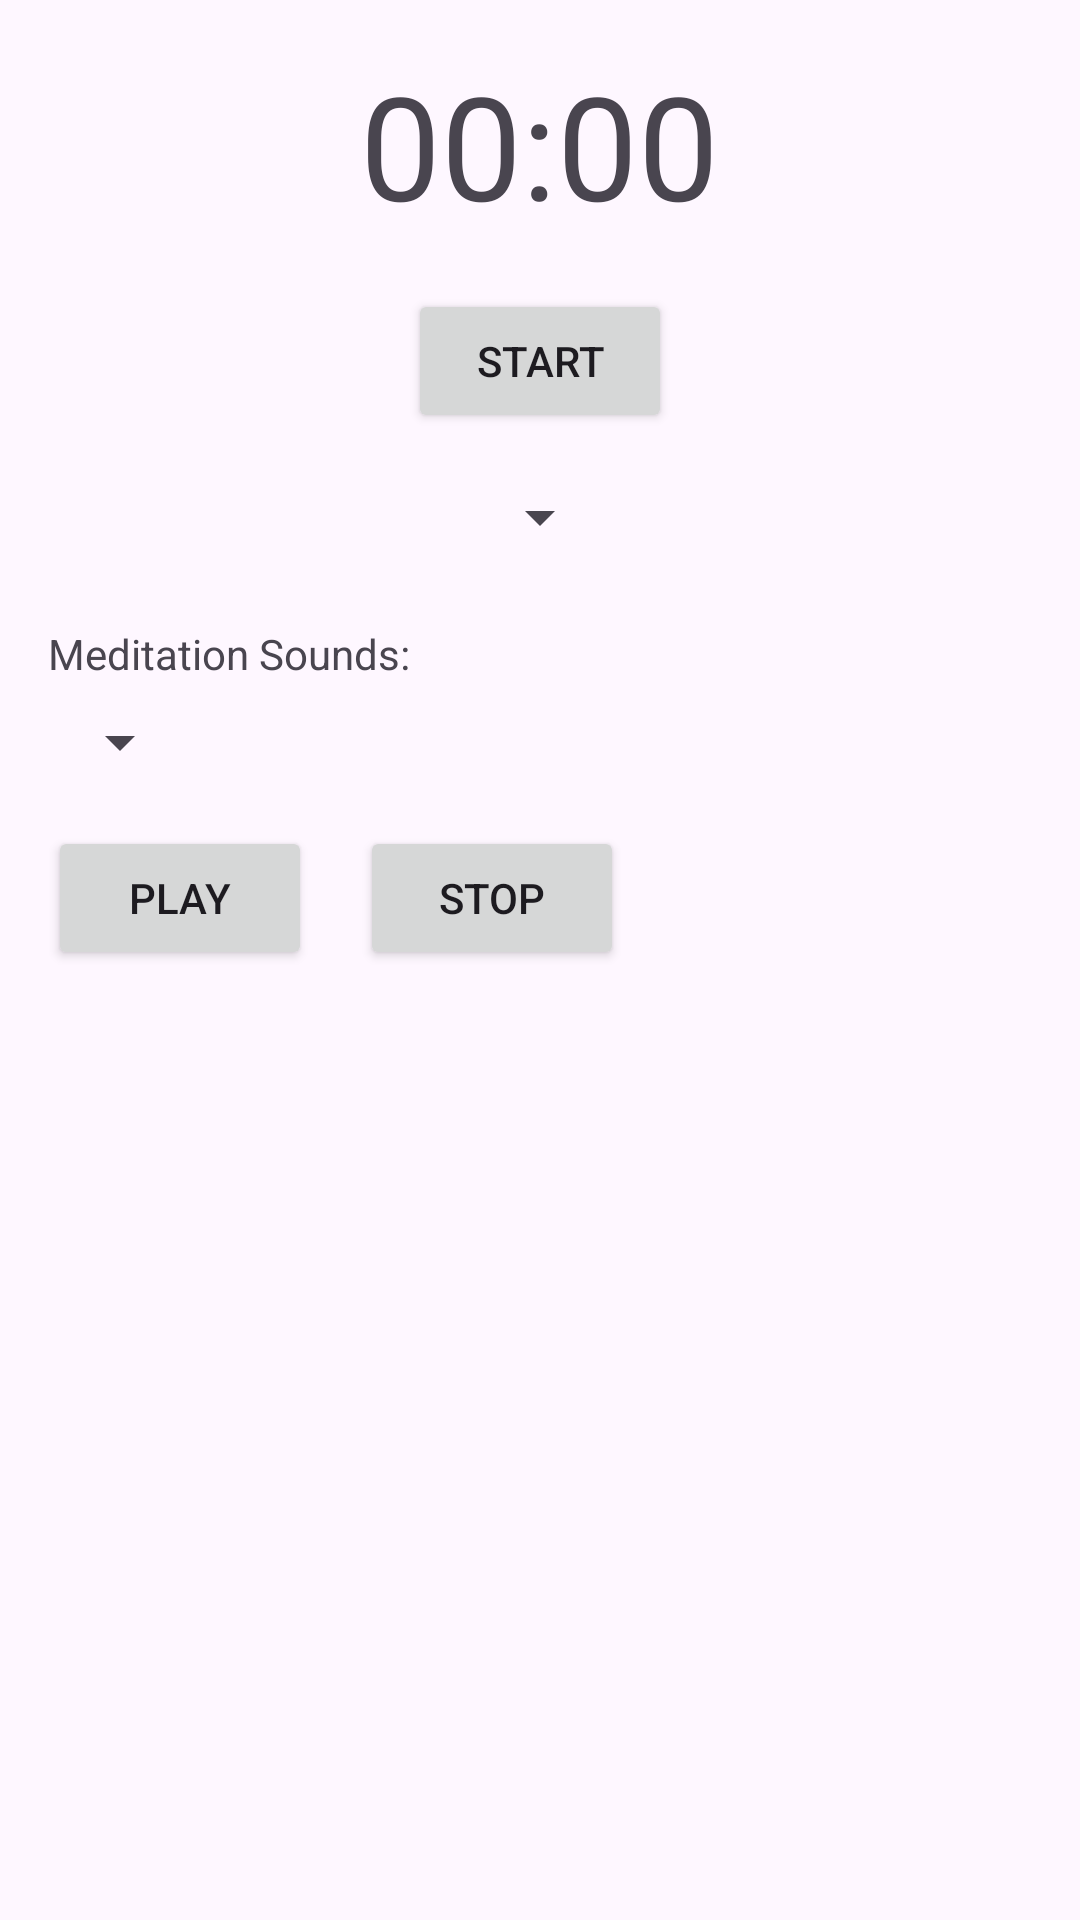

Android layout source for this screen:
<!-- AndroidManifest.xml: application theme Theme.MoodBooster -->
<!-- res/layout/fragment_meditation.xml -->
<?xml version="1.0" encoding="utf-8"?>
<RelativeLayout xmlns:android="http://schemas.android.com/apk/res/android"
    android:layout_width="match_parent"
    android:layout_height="match_parent"
    android:padding="16dp">

    <TextView
        android:id="@+id/timerTextView"
        android:layout_width="wrap_content"
        android:layout_height="wrap_content"
        android:layout_centerHorizontal="true"
        android:textSize="48sp"
        android:text="00:00" />

    <Button
        android:id="@+id/startStopButton"
        android:layout_width="wrap_content"
        android:layout_height="wrap_content"
        android:layout_below="@id/timerTextView"
        android:layout_centerHorizontal="true"
        android:layout_marginTop="16dp"
        android:text="Start" />

    <Spinner
        android:id="@+id/durationSpinner"
        android:layout_width="wrap_content"
        android:layout_height="wrap_content"
        android:layout_below="@id/startStopButton"
        android:layout_centerHorizontal="true"
        android:layout_marginTop="16dp" />

    <TextView
        android:id="@+id/soundLabel"
        android:layout_width="wrap_content"
        android:layout_height="wrap_content"
        android:layout_below="@id/durationSpinner"
        android:layout_marginTop="24dp"
        android:text="Meditation Sounds:" />

    <Spinner
        android:id="@+id/soundSpinner"
        android:layout_width="wrap_content"
        android:layout_height="wrap_content"
        android:layout_below="@id/soundLabel"
        android:layout_marginTop="8dp" />

    <Button
        android:id="@+id/playSoundButton"
        android:layout_width="wrap_content"
        android:layout_height="wrap_content"
        android:layout_below="@id/soundSpinner"
        android:layout_marginTop="16dp"
        android:text="Play" />

    <Button
        android:id="@+id/stopSoundButton"
        android:layout_width="wrap_content"
        android:layout_height="wrap_content"
        android:layout_below="@id/soundSpinner"
        android:layout_marginTop="16dp"
        android:layout_toEndOf="@id/playSoundButton"
        android:layout_marginStart="16dp"
        android:text="Stop" />

</RelativeLayout>
<!-- resources referenced by this layout -->
<resources>
  <style name="Theme.MoodBooster" parent="Base.Theme.MoodBooster" />
  <style name="Base.Theme.MoodBooster" parent="Theme.Material3.Light.NoActionBar">
          
          
      </style>
</resources>
